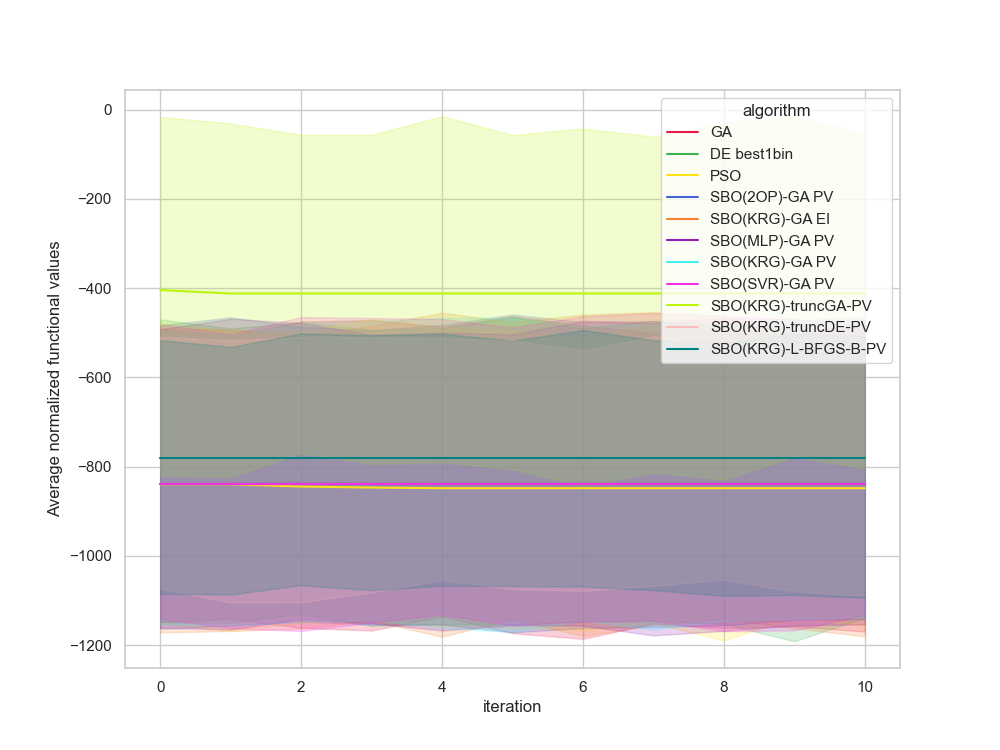

Source data for this figure (header and first rows):
, Unnamed: 0, value, iteration, algorithm, replicate
0, 0.0, -1151, 0, GA, 0
1, 1.0, -1151, 1, GA, 0
2, 2.0, -1151, 2, GA, 0
3, 3.0, -1151, 3, GA, 0
4, 4.0, -1151, 4, GA, 0
5, 5.0, -1151, 5, GA, 0
6, 6.0, -1151, 6, GA, 0
7, 7.0, -1151, 7, GA, 0
8, 8.0, -1151, 8, GA, 0
9, 9.0, -1151, 9, GA, 0
10, 10.0, -1151, 10, GA, 0
11, 11.0, -1511, 0, GA, 1
12, 12.0, -1511, 1, GA, 1
13, 13.0, -1511, 2, GA, 1
14, 14.0, -1511, 3, GA, 1
15, 15.0, -1511, 4, GA, 1
16, 16.0, -1511, 5, GA, 1
17, 17.0, -1511, 6, GA, 1
18, 18.0, -1511, 7, GA, 1
19, 19.0, -1511, 8, GA, 1
20, 20.0, -1511, 9, GA, 1
21, 21.0, -1511, 10, GA, 1
22, 22.0, -1412, 0, GA, 2
23, 23.0, -1412, 1, GA, 2
24, 24.0, -1412, 2, GA, 2
25, 25.0, -1412, 3, GA, 2
26, 26.0, -1412, 4, GA, 2
27, 27.0, -1412, 5, GA, 2
28, 28.0, -1412, 6, GA, 2
29, 29.0, -1412, 7, GA, 2
30, 30.0, -1412, 8, GA, 2
31, 31.0, -1412, 9, GA, 2
32, 32.0, -1412, 10, GA, 2
33, 33.0, 151.7, 0, GA, 3
34, 34.0, 151.7, 1, GA, 3
35, 35.0, 151.7, 2, GA, 3
36, 36.0, 151.7, 3, GA, 3
37, 37.0, 151.7, 4, GA, 3
38, 38.0, 151.7, 5, GA, 3
39, 39.0, 151.7, 6, GA, 3
40, 40.0, 151.7, 7, GA, 3
41, 41.0, 151.7, 8, GA, 3
42, 42.0, 151.7, 9, GA, 3
43, 43.0, 151.7, 10, GA, 3
44, 44.0, -1101, 0, GA, 4
45, 45.0, -1101, 1, GA, 4
46, 46.0, -1101, 2, GA, 4
47, 47.0, -1101, 3, GA, 4
48, 48.0, -1101, 4, GA, 4
49, 49.0, -1101, 5, GA, 4
50, 50.0, -1101, 6, GA, 4
51, 51.0, -1101, 7, GA, 4
52, 52.0, -1101, 8, GA, 4
53, 53.0, -1101, 9, GA, 4
54, 54.0, -1101, 10, GA, 4
55, 55.0, -571.4, 0, GA, 5
56, 56.0, -571.4, 1, GA, 5
57, 57.0, -571.4, 2, GA, 5
58, 58.0, -571.4, 3, GA, 5
59, 59.0, -571.4, 4, GA, 5
... 1,150 more rows
